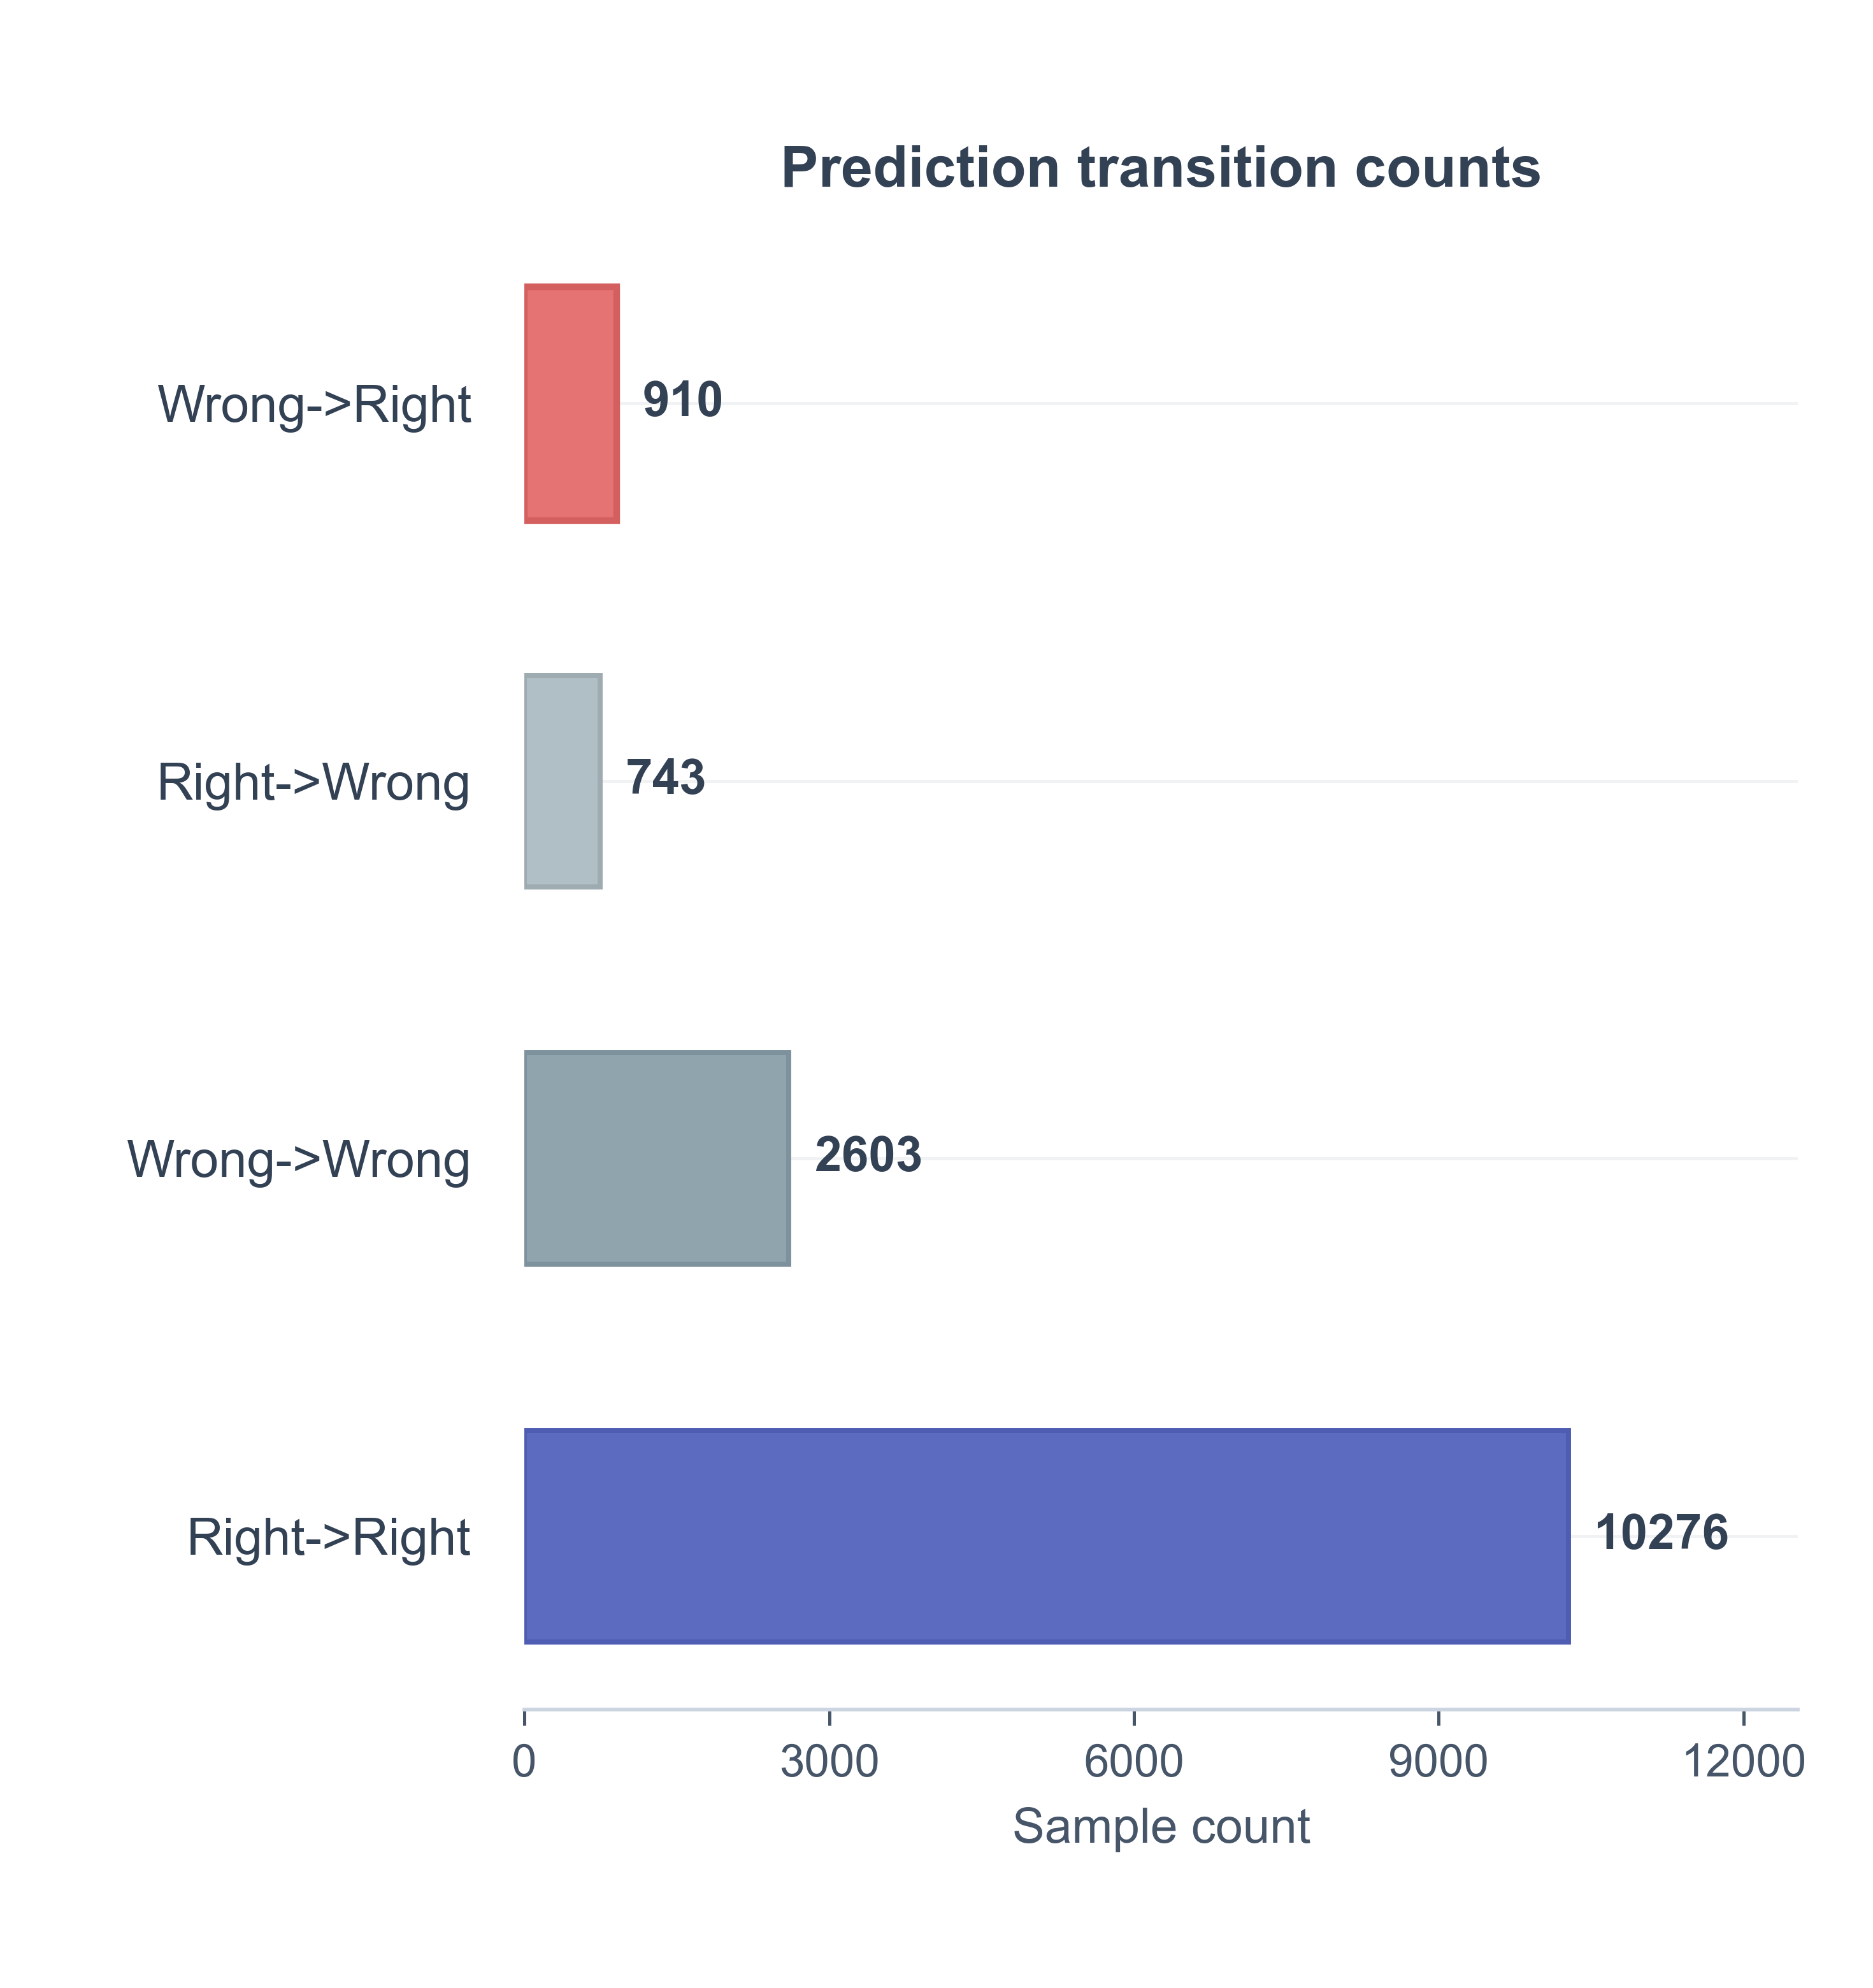

The file beside this chart, header and first rows:
transition, count, fraction
wrong_to_right, 910, 0.06262
right_to_wrong, 743, 0.05113
wrong_to_wrong, 2603, 0.1791
right_to_right, 10276, 0.7071
